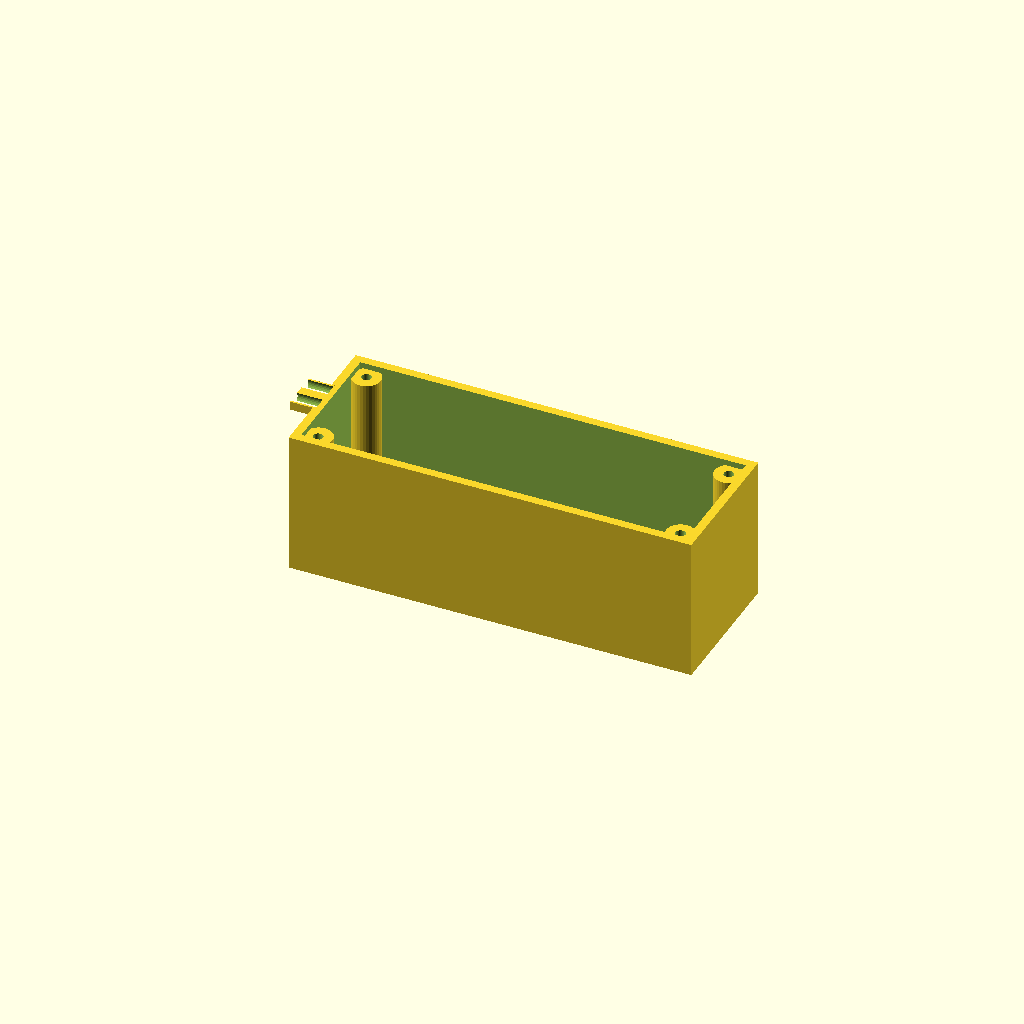
Cell 1: rendered with the file's own defaults.
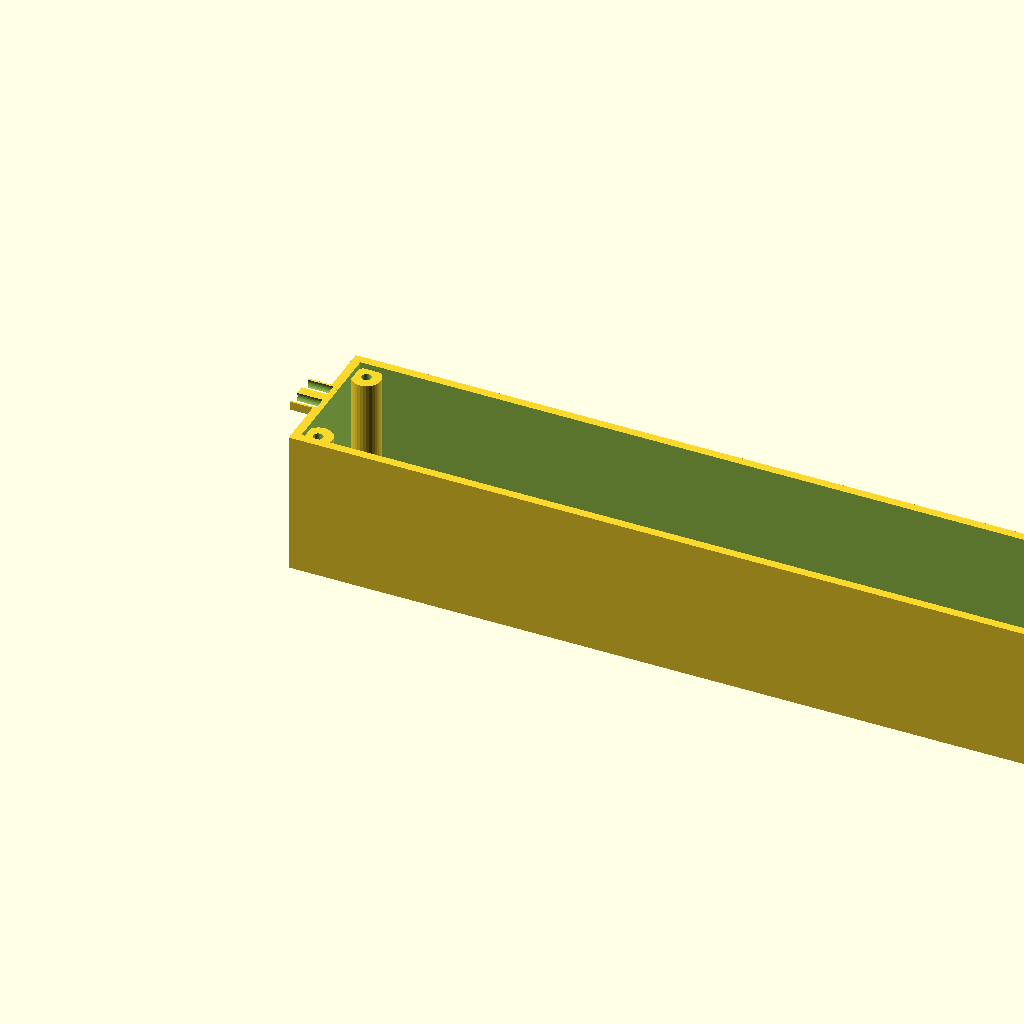
Cell 2: the same model with length = 280.
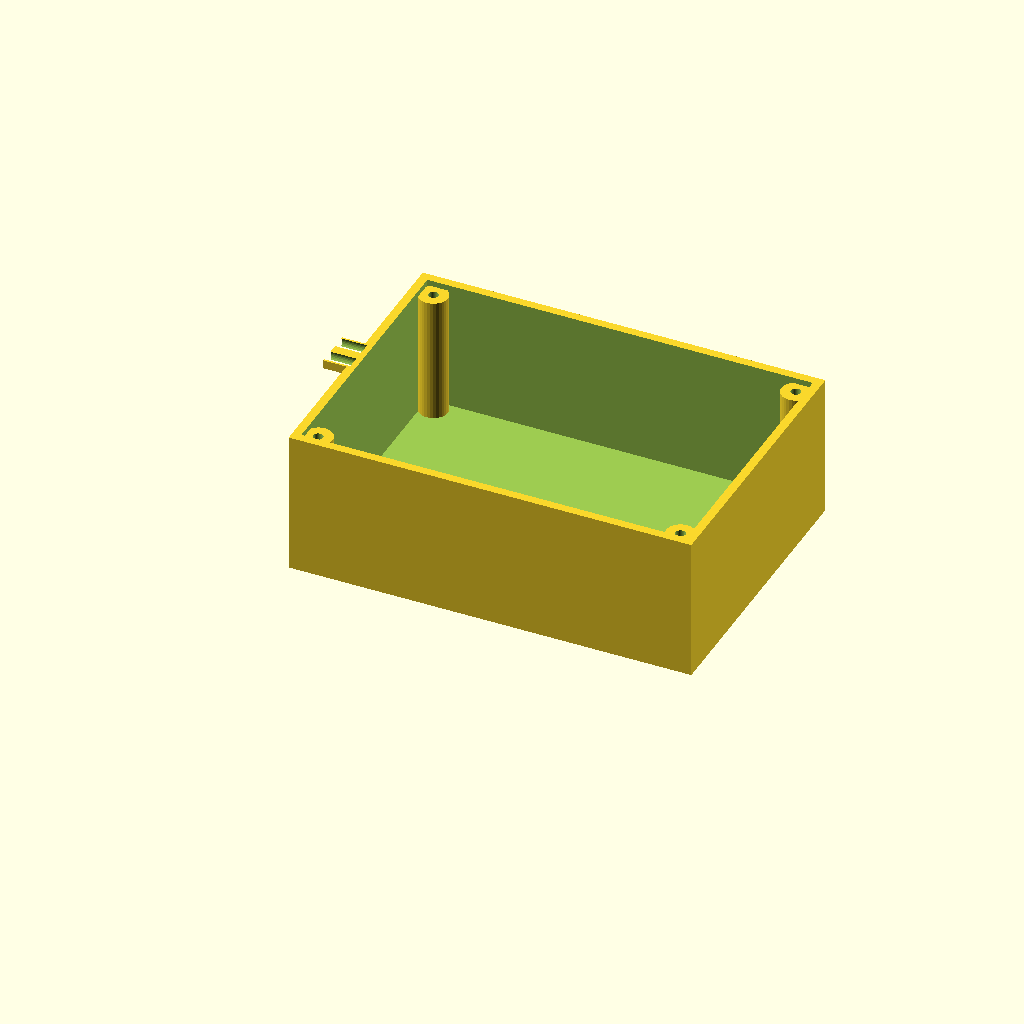
Cell 3: width = 100 (everything else at default).
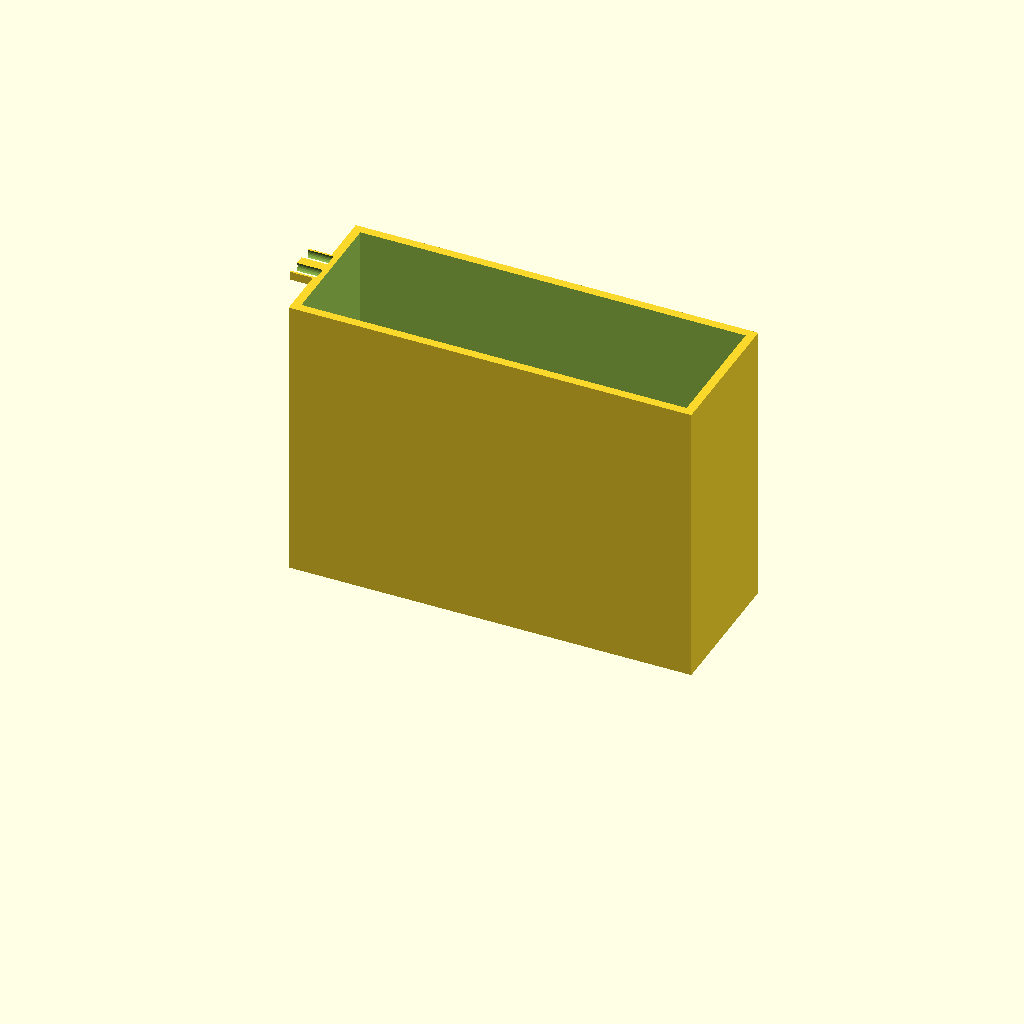
Cell 4: height = 100 (everything else at default).
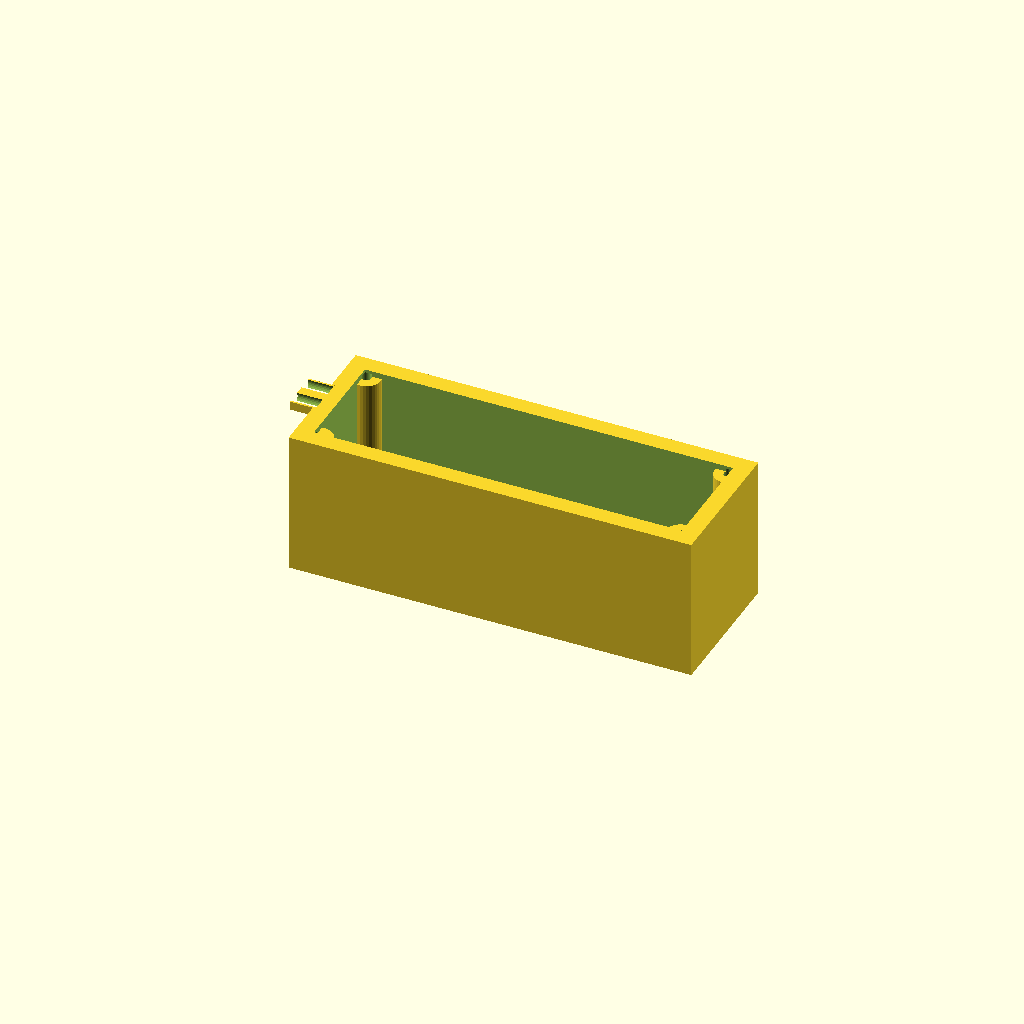
Cell 5: the same model with wall = 6.
One fixed orthographic camera (rotation 55°, 0°, 25°; colour scheme Cornfield) for every cell.
The OpenSCAD source (optional_data/data/gen2/enclosures/part_0066.scad):
$fn = 32;

// ----------------------------------------------------------------------
// Enclosure body: 140 x 50 x 50 mm, wall 3 mm
// ----------------------------------------------------------------------

// --- parameters (mm) ---
length = 140;             // outside length, X
width = 50;               // outside width, Y
height = 50;              // outside height, Z
wall = 3;                 // side wall thickness
floor_t = 4;              // floor thickness
boss_d = 10;              // corner boss diameter
boss_h = 44;              // corner boss height above the floor
boss_hole_d = 3.4;        // lid screw clearance in the boss
boss_lip = 7;             // boss centre inset from the corner
ear_w = 14;               // mounting ear width
ear_t = 3;                // mounting ear thickness
ear_ext = 8;              // mounting ear reach
ear_hole_d = 5.5;         // mounting ear drills

module shell() {
  difference() {
    cube([length, width, height]);
    /* hollow, open at the top */
    translate([wall, wall, floor_t])
      cube([length - 2 * wall, width - 2 * wall, height]);
  }
}

module bosses() {
  /* corner bosses, sunk 1 mm into the floor */
  for (sx = [0, 1]) for (sy = [0, 1])
    translate([sx * (length - 2 * boss_lip) + boss_lip, sy * (width - 2 * boss_lip) + boss_lip, floor_t - 1])
      cylinder(h = boss_h + 1, d = boss_d);
}

module ears() {
  /* mounting ears on the short walls, sunk into the wall */
  for (sz = [0, 1])
    translate([-ear_ext, width / 2 - ear_w / 2, sz * (height - ear_t)])
      cube([ear_ext + 2.5, ear_w, ear_t]);
}

difference() {
  union() {
    shell();
    bosses();
    ears();
  }
  /* boss screw holes */
  for (sx = [0, 1]) for (sy = [0, 1])
    translate([sx * (length - 2 * boss_lip) + boss_lip, sy * (width - 2 * boss_lip) + boss_lip, -1]) cylinder(h = floor_t + boss_h + 2, d = boss_hole_d);
  for (sz = [0, 1]) for (sx = [0, 1]) translate([-ear_ext - 1, width / 2 + (2 * sx - 1) * (ear_w / 2 - 3), sz * (height - ear_t) + ear_t / 2]) rotate([0, 90, 0]) cylinder(h = ear_ext + 2, d = ear_hole_d);
}
Parameter table extracted from the source (name, type, default, range or options):
length: number, default 140
width: number, default 50
height: number, default 50
wall: number, default 3
floor_t: number, default 4
boss_d: number, default 10
boss_h: number, default 44
boss_hole_d: number, default 3.4
boss_lip: number, default 7
ear_w: number, default 14
ear_t: number, default 3
ear_ext: number, default 8
ear_hole_d: number, default 5.5
